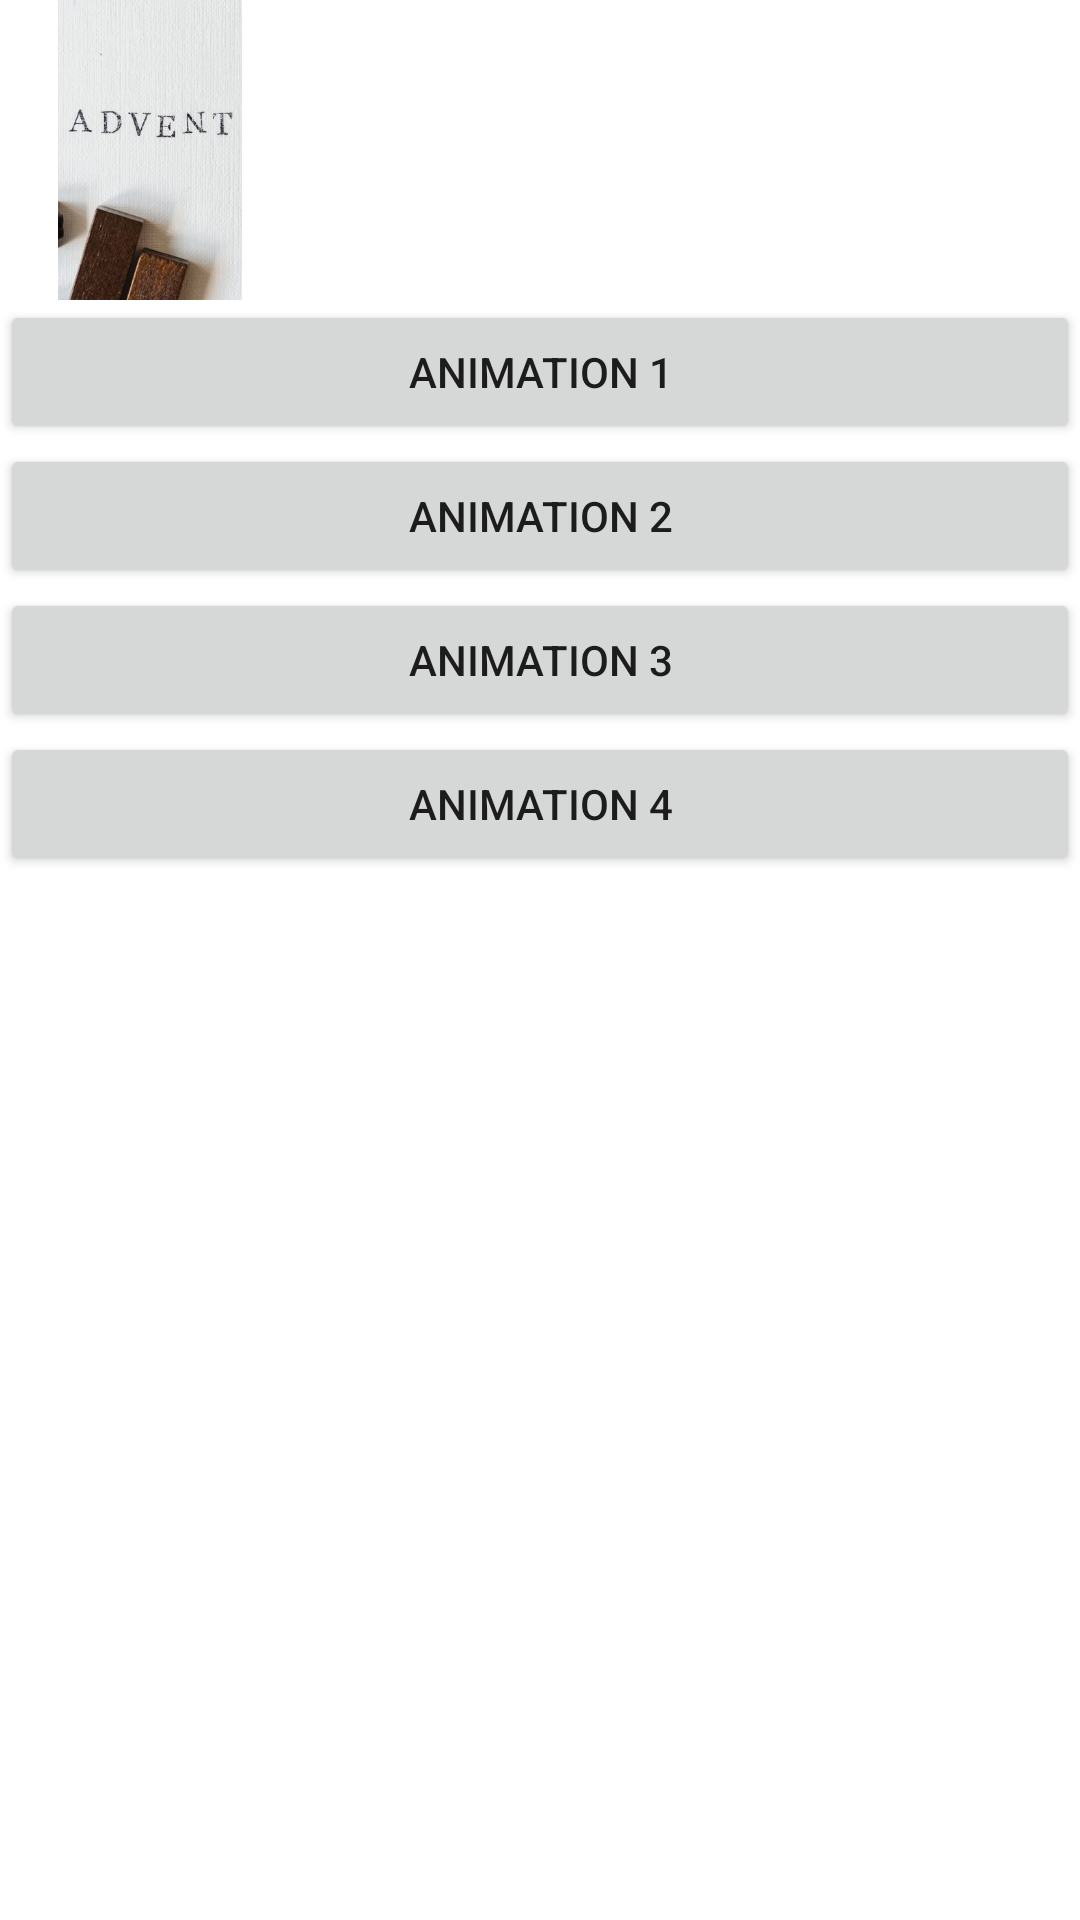

Produce the Android XML layout that renders to this screen, including the resource entries it uses.
<!-- AndroidManifest.xml: application theme Theme.Moraja3A_emf_passage -->
<!-- res/layout/activity_animations.xml -->
<?xml version="1.0" encoding="utf-8"?>
<LinearLayout xmlns:android="http://schemas.android.com/apk/res/android"
    xmlns:app="http://schemas.android.com/apk/res-auto"
    xmlns:tools="http://schemas.android.com/tools"
    android:layout_width="match_parent"
    android:layout_height="match_parent"
    tools:context=".Animations"
    android:orientation="vertical">


    <ImageView
        android:layout_width="100dp"
        android:layout_height="100dp"
        android:src="@drawable/im1"
        android:id="@+id/img"/>

    <Button
        android:layout_width="match_parent"
        android:layout_height="wrap_content"
        android:text="animation 1"
        android:onClick="anim1"/>

    <Button
        android:layout_width="match_parent"
        android:layout_height="wrap_content"
        android:text="animation 2"
        android:onClick="anim2"/>

    <Button
        android:layout_width="match_parent"
        android:layout_height="wrap_content"
        android:text="animation 3"
        android:onClick="zoom1"/>

    <Button
        android:layout_width="match_parent"
        android:layout_height="wrap_content"
        android:text="animation 4"
        android:onClick="trans1"/>

</LinearLayout>
<!-- resources referenced by this layout -->
<resources>
  <!-- drawable im1: jpg bitmap (drawable, 25492 bytes) -->
  <style name="Theme.Moraja3A_emf_passage" parent="Theme.MaterialComponents.Light">
          
          <item name="colorPrimary">@color/purple_500</item>
          <item name="colorPrimaryVariant">@color/purple_700</item>
          <item name="colorOnPrimary">@color/qqq</item>
          
          <item name="colorSecondary">@color/teal_200</item>
          <item name="colorSecondaryVariant">@color/teal_700</item>
          <item name="colorOnSecondary">@color/black</item>
          
          <item name="android:statusBarColor" tools:targetApi="l">?attr/colorPrimaryVariant</item>
          
      </style>
  <color name="purple_500">#FF6200EE</color>
  <color name="purple_700">#FF3700B3</color>
  <color name="qqq">#FFEB3B</color>
  <color name="teal_200">#FF03DAC5</color>
  <color name="teal_700">#FF018786</color>
  <color name="black">#FF000000</color>
</resources>
